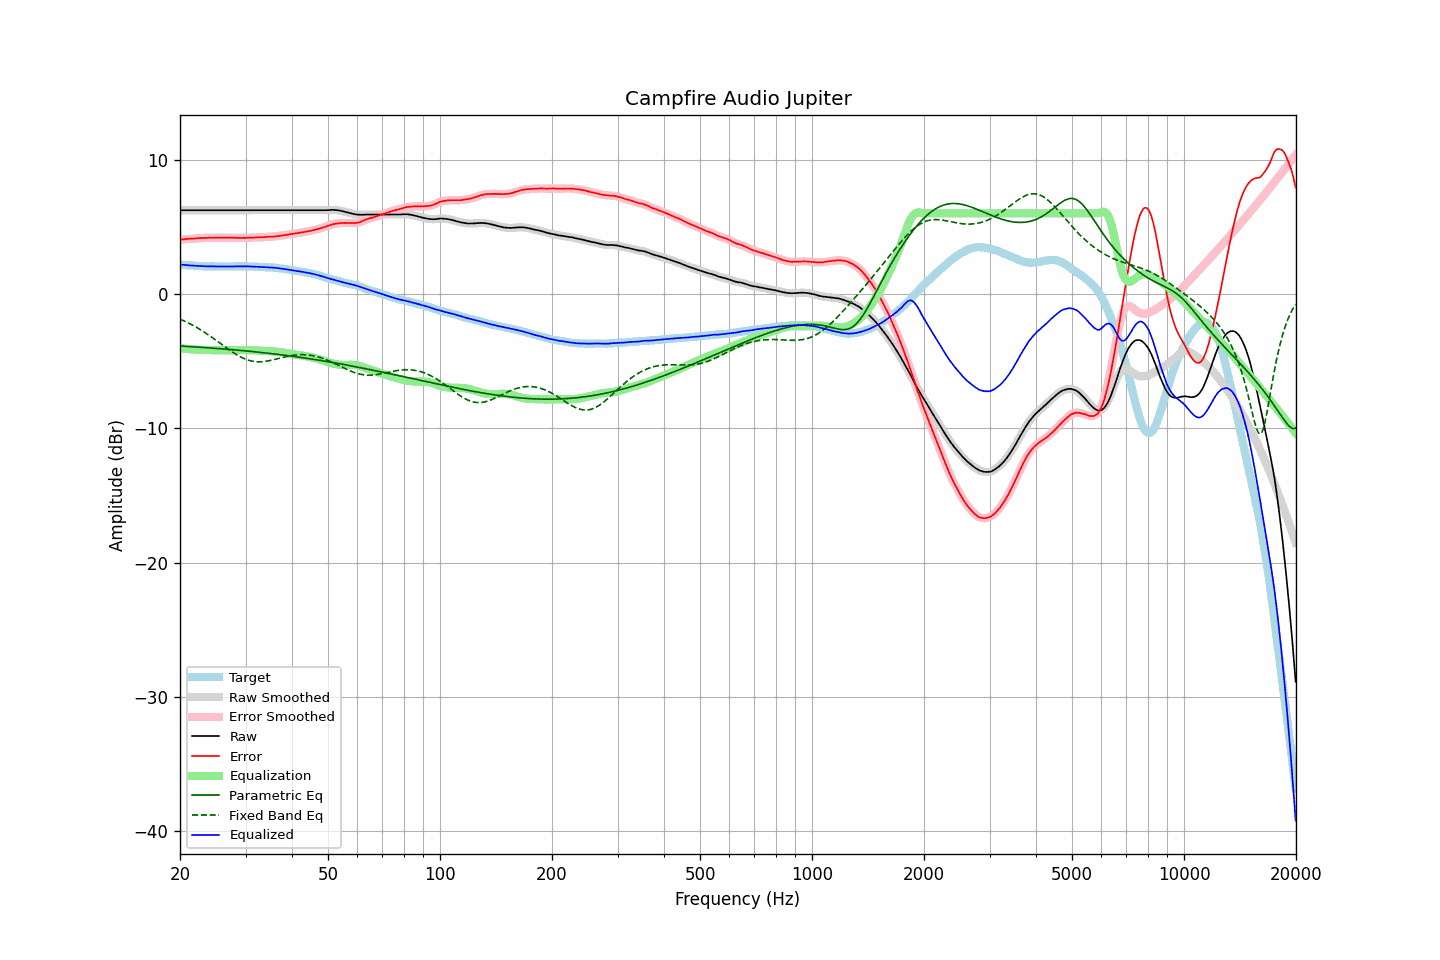

The table this chart was drawn from, first rows:
frequency, raw, error, smoothed, error_smoothed, equalization, parametric_eq, fixed_band_eq, equalized_raw, equalized_smoothed, target
20.00, 6.23, 4.04, 6.23, 4.04, -4.04, -3.88, -1.87, 2.19, 2.19, 2.19
20.20, 6.23, 4.05, 6.23, 4.05, -4.05, -3.88, -1.92, 2.18, 2.18, 2.18
20.40, 6.23, 4.06, 6.23, 4.06, -4.06, -3.89, -1.98, 2.17, 2.17, 2.17
20.61, 6.23, 4.07, 6.23, 4.08, -4.08, -3.90, -2.03, 2.16, 2.16, 2.16
20.81, 6.23, 4.09, 6.23, 4.09, -4.09, -3.90, -2.09, 2.15, 2.15, 2.14
21.02, 6.23, 4.10, 6.23, 4.10, -4.10, -3.91, -2.15, 2.14, 2.14, 2.13
21.23, 6.23, 4.11, 6.23, 4.11, -4.11, -3.92, -2.21, 2.13, 2.13, 2.12
21.44, 6.23, 4.10, 6.23, 4.11, -4.12, -3.93, -2.27, 2.12, 2.12, 2.13
21.66, 6.23, 4.12, 6.23, 4.12, -4.12, -3.93, -2.34, 2.11, 2.11, 2.11
21.87, 6.23, 4.12, 6.23, 4.13, -4.13, -3.94, -2.40, 2.10, 2.10, 2.11
22.09, 6.23, 4.14, 6.23, 4.14, -4.14, -3.95, -2.47, 2.09, 2.09, 2.09
22.31, 6.23, 4.15, 6.23, 4.15, -4.15, -3.96, -2.54, 2.09, 2.09, 2.09
22.54, 6.23, 4.16, 6.23, 4.15, -4.15, -3.96, -2.61, 2.08, 2.08, 2.08
22.76, 6.23, 4.16, 6.23, 4.16, -4.16, -3.97, -2.68, 2.07, 2.07, 2.08
22.99, 6.23, 4.17, 6.23, 4.17, -4.17, -3.98, -2.76, 2.07, 2.07, 2.07
23.22, 6.23, 4.18, 6.23, 4.17, -4.17, -3.99, -2.83, 2.06, 2.06, 2.06
23.45, 6.23, 4.17, 6.23, 4.18, -4.17, -4.00, -2.91, 2.06, 2.06, 2.06
23.69, 6.23, 4.18, 6.23, 4.18, -4.18, -4.00, -2.99, 2.06, 2.06, 2.05
23.92, 6.23, 4.19, 6.23, 4.18, -4.18, -4.01, -3.07, 2.05, 2.05, 2.04
24.16, 6.23, 4.18, 6.23, 4.18, -4.18, -4.02, -3.15, 2.05, 2.05, 2.05
24.40, 6.23, 4.18, 6.23, 4.18, -4.18, -4.03, -3.24, 2.05, 2.05, 2.05
24.65, 6.23, 4.18, 6.23, 4.18, -4.19, -4.04, -3.32, 2.05, 2.05, 2.05
24.89, 6.23, 4.18, 6.23, 4.19, -4.19, -4.05, -3.41, 2.05, 2.05, 2.05
25.14, 6.23, 4.19, 6.23, 4.19, -4.19, -4.06, -3.49, 2.04, 2.04, 2.04
25.39, 6.23, 4.19, 6.23, 4.19, -4.19, -4.07, -3.58, 2.04, 2.04, 2.04
25.65, 6.23, 4.19, 6.23, 4.19, -4.19, -4.07, -3.67, 2.04, 2.04, 2.04
25.91, 6.23, 4.20, 6.23, 4.19, -4.19, -4.08, -3.76, 2.04, 2.04, 2.04
26.16, 6.23, 4.19, 6.23, 4.19, -4.19, -4.09, -3.85, 2.04, 2.04, 2.05
26.43, 6.23, 4.19, 6.23, 4.19, -4.19, -4.10, -3.93, 2.04, 2.04, 2.05
26.69, 6.23, 4.19, 6.23, 4.19, -4.19, -4.11, -4.02, 2.04, 2.04, 2.04
26.96, 6.23, 4.19, 6.23, 4.19, -4.19, -4.12, -4.11, 2.04, 2.04, 2.04
27.23, 6.23, 4.19, 6.23, 4.19, -4.19, -4.13, -4.19, 2.05, 2.05, 2.04
27.50, 6.23, 4.19, 6.23, 4.19, -4.19, -4.14, -4.27, 2.05, 2.05, 2.04
27.77, 6.23, 4.18, 6.23, 4.19, -4.18, -4.15, -4.35, 2.05, 2.05, 2.05
28.05, 6.23, 4.18, 6.23, 4.18, -4.18, -4.16, -4.43, 2.05, 2.05, 2.05
28.33, 6.23, 4.18, 6.23, 4.18, -4.18, -4.17, -4.51, 2.06, 2.06, 2.06
28.62, 6.23, 4.18, 6.23, 4.17, -4.17, -4.18, -4.58, 2.06, 2.06, 2.06
28.90, 6.23, 4.17, 6.23, 4.17, -4.17, -4.19, -4.64, 2.06, 2.06, 2.07
29.19, 6.23, 4.17, 6.23, 4.17, -4.17, -4.21, -4.71, 2.06, 2.06, 2.06
29.48, 6.23, 4.17, 6.23, 4.17, -4.17, -4.22, -4.77, 2.06, 2.06, 2.06
29.78, 6.23, 4.17, 6.23, 4.17, -4.17, -4.23, -4.82, 2.06, 2.06, 2.06
30.08, 6.23, 4.17, 6.23, 4.18, -4.18, -4.24, -4.87, 2.06, 2.06, 2.06
30.38, 6.23, 4.19, 6.23, 4.18, -4.18, -4.25, -4.91, 2.05, 2.05, 2.05
30.68, 6.23, 4.19, 6.23, 4.19, -4.18, -4.26, -4.95, 2.05, 2.05, 2.05
30.99, 6.23, 4.19, 6.23, 4.19, -4.19, -4.27, -4.98, 2.04, 2.04, 2.04
31.30, 6.23, 4.19, 6.23, 4.19, -4.19, -4.29, -5.00, 2.04, 2.04, 2.04
31.61, 6.23, 4.19, 6.23, 4.20, -4.20, -4.30, -5.02, 2.03, 2.03, 2.04
31.93, 6.23, 4.21, 6.23, 4.21, -4.20, -4.31, -5.04, 2.03, 2.03, 2.02
32.24, 6.23, 4.21, 6.23, 4.21, -4.21, -4.32, -5.05, 2.02, 2.02, 2.03
32.57, 6.23, 4.22, 6.23, 4.22, -4.21, -4.34, -5.05, 2.02, 2.02, 2.01
32.89, 6.23, 4.22, 6.23, 4.22, -4.22, -4.35, -5.05, 2.01, 2.01, 2.01
33.22, 6.23, 4.22, 6.23, 4.22, -4.23, -4.36, -5.04, 2.01, 2.01, 2.01
33.55, 6.23, 4.23, 6.23, 4.23, -4.23, -4.37, -5.03, 2.00, 2.00, 2.01
33.89, 6.23, 4.24, 6.23, 4.24, -4.24, -4.39, -5.02, 1.99, 1.99, 1.99
34.23, 6.23, 4.25, 6.23, 4.25, -4.24, -4.40, -5.00, 1.99, 1.99, 1.98
34.57, 6.23, 4.25, 6.23, 4.26, -4.25, -4.41, -4.98, 1.98, 1.98, 1.98
34.92, 6.23, 4.27, 6.23, 4.26, -4.26, -4.43, -4.95, 1.98, 1.98, 1.97
35.27, 6.23, 4.25, 6.23, 4.26, -4.26, -4.44, -4.93, 1.97, 1.97, 1.98
35.62, 6.23, 4.27, 6.23, 4.27, -4.27, -4.46, -4.90, 1.96, 1.96, 1.96
35.97, 6.23, 4.28, 6.23, 4.28, -4.28, -4.47, -4.87, 1.95, 1.95, 1.96
... 635 more rows
